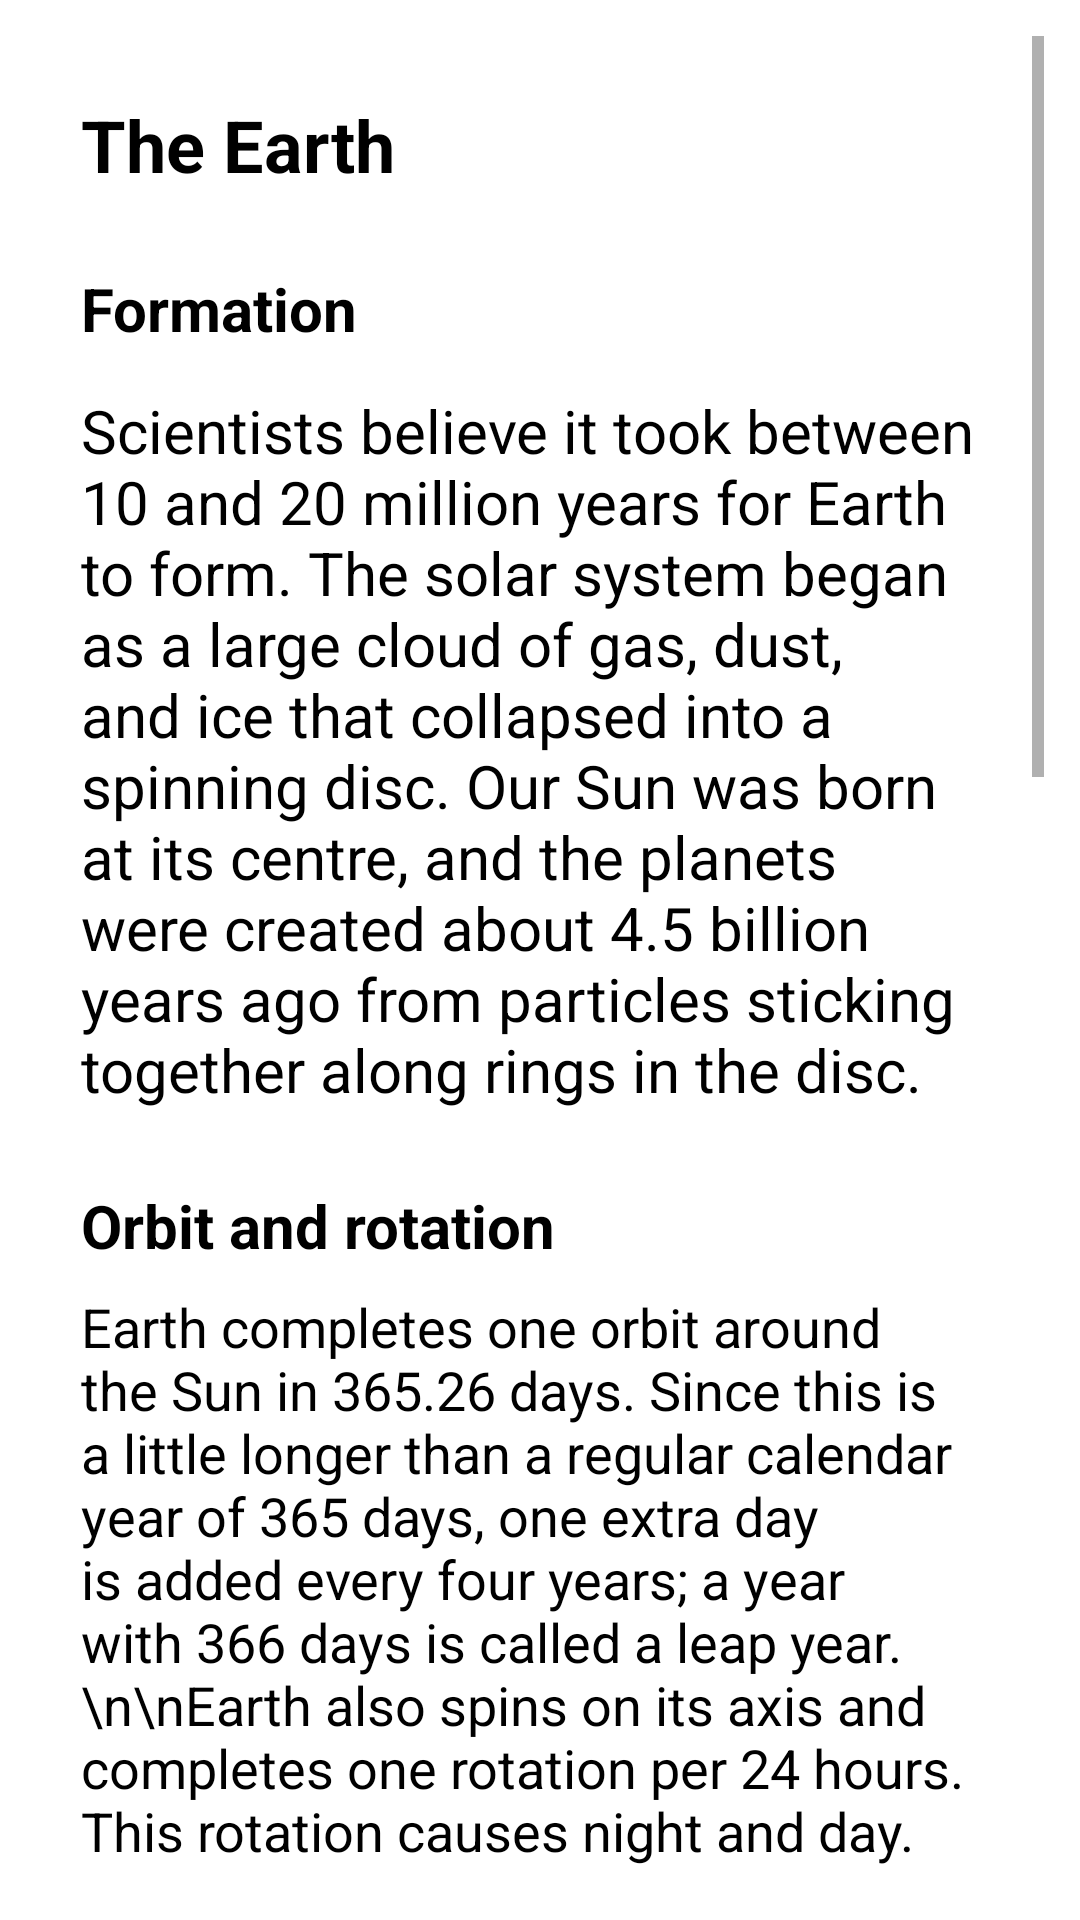

Reconstruct the res/layout file that produces this screen, plus the resources it refers to.
<!-- AndroidManifest.xml: application theme Theme.SolarGo -->
<!-- res/layout/bottom_sheet_earth.xml -->
<LinearLayout xmlns:android="http://schemas.android.com/apk/res/android"
    xmlns:app="http://schemas.android.com/apk/res-auto"
    android:id="@+id/bottom_sheet"
    android:layout_width="match_parent"
    android:layout_height="wrap_content"
    android:background="#FFFFFF"
    android:orientation="vertical"
    android:padding="12dp"
    app:behavior_hideable="true"
    app:behavior_peekHeight="100dp"
    app:layout_behavior="com.google.android.material.bottomsheet.BottomSheetBehavior">

    <ScrollView
        android:layout_width="match_parent"
        android:layout_height="match_parent">

        <androidx.constraintlayout.widget.ConstraintLayout
            android:layout_width="match_parent"
            android:layout_height="wrap_content"
            android:orientation="vertical">

            <TextView
                android:id="@+id/tv_title"
                android:layout_width="wrap_content"
                android:layout_height="wrap_content"
                android:textStyle="bold"
                app:layout_constraintTop_toTopOf="parent"
                app:layout_constraintLeft_toLeftOf="parent"
                android:layout_marginTop="20dp"
                android:textSize="24dp"
                android:text="The Earth"
                android:paddingHorizontal="15dp"
                android:textColor="@android:color/black" />

            <ImageView
                android:id="@+id/iv_earth"
                android:layout_width="90dp"
                android:layout_height="90dp"
                android:background="@mipmap/earth"
                app:layout_constraintTop_toTopOf="@+id/tv_title"
                app:layout_constraintRight_toRightOf="parent"
                android:layout_marginRight="20dp"
                android:scaleType="centerCrop"
                app:layout_collapseMode="parallax" />

            <TextView
                android:id="@+id/tv_formation"
                android:layout_width="wrap_content"
                android:layout_height="wrap_content"
                android:textStyle="bold"
                app:layout_constraintTop_toBottomOf="@+id/tv_title"
                app:layout_constraintLeft_toLeftOf="parent"
                android:textSize="20dp"
                android:text="Formation"
                android:layout_marginTop="25dp"
                android:paddingHorizontal="15dp"
                android:textColor="@android:color/black" />

            <TextView
                android:id="@+id/tv_formation_content"
                android:layout_width="wrap_content"
                android:layout_height="wrap_content"
                app:layout_constraintTop_toBottomOf="@+id/iv_earth"
                app:layout_constraintLeft_toLeftOf="parent"
                android:textSize="20dp"
                android:text="Scientists believe it took between 10 and 20 million years for Earth to form. The solar system began as a large cloud of gas, dust, and ice that collapsed into a spinning disc. Our Sun was born at its centre, and the planets were created about 4.5 billion years ago from particles sticking together along rings in the disc."
                android:layout_marginTop="8dp"
                android:paddingHorizontal="15dp"
                android:textColor="@android:color/black" />

            <TextView
                android:id="@+id/tv_orbit"
                android:layout_width="wrap_content"
                android:layout_height="wrap_content"
                android:textStyle="bold"
                app:layout_constraintTop_toBottomOf="@+id/tv_formation_content"
                app:layout_constraintLeft_toLeftOf="parent"
                android:textSize="20dp"
                android:text="Orbit and rotation"
                android:layout_marginTop="25dp"
                android:paddingHorizontal="15dp"
                android:textColor="@android:color/black" />

            <TextView
                android:id="@+id/tv_orbit_content"
                android:layout_width="wrap_content"
                android:layout_height="wrap_content"
                app:layout_constraintTop_toBottomOf="@+id/tv_orbit"
                app:layout_constraintLeft_toLeftOf="parent"
                android:textSize="18dp"
                android:text="Earth completes one orbit around the Sun in 365.26 days. Since this is a little longer than a regular calendar year of 365 days, one extra day is added every four years; a year with 366 days is called a leap year.\n\nEarth also spins on its axis and completes one rotation per 24 hours. This rotation causes night and day."
                android:layout_marginTop="8dp"
                android:paddingHorizontal="15dp"
                android:textColor="@android:color/black" />

            <TextView
                android:id="@+id/tv_season"
                android:layout_width="wrap_content"
                android:layout_height="wrap_content"
                android:textStyle="bold"
                app:layout_constraintTop_toBottomOf="@+id/tv_orbit_content"
                app:layout_constraintLeft_toLeftOf="parent"
                android:textSize="20dp"
                android:text="Season"
                android:layout_marginTop="25dp"
                android:paddingHorizontal="15dp"
                android:textColor="@android:color/black" />

            <ImageView
                android:id="@+id/iv_season"
                android:layout_width="wrap_content"
                android:layout_height="wrap_content"
                android:src="@mipmap/season"
                android:paddingHorizontal="15dp"
                app:layout_constraintTop_toTopOf="@+id/tv_season"
                app:layout_constraintRight_toRightOf="parent" />

            <TextView
                android:id="@+id/tv_season_content"
                android:layout_width="wrap_content"
                android:layout_height="wrap_content"
                app:layout_constraintTop_toBottomOf="@+id/iv_season"
                app:layout_constraintLeft_toLeftOf="parent"
                android:textSize="18dp"
                android:text="Earth's rotation and orbit are not perfectly perpendicular to each other – an angle of 23.5 degrees exists between the two. This tilt in Earth's rotation causes different parts of the planet's surface to receive varying intensities of sunlight throughout the year, causing the seasons.\n\nWhen the northern hemisphere is tilted towards the Sun, it is summer in the North and winter in the South. When the southern hemisphere is tilted towards the Sun, it is summer in the South and winter in the North."
                android:layout_marginTop="8dp"
                android:paddingHorizontal="15dp"
                android:textColor="@android:color/black" />

            <TextView
                android:id="@+id/tv_surface"
                android:layout_width="wrap_content"
                android:layout_height="wrap_content"
                app:layout_constraintTop_toBottomOf="@+id/tv_season_content"
                app:layout_constraintLeft_toLeftOf="parent"
                android:textStyle="bold"
                android:textSize="20dp"
                android:text="Surface"
                android:layout_marginTop="25dp"
                android:paddingHorizontal="15dp"
                android:textColor="@android:color/black" />

            <TextView
                android:id="@+id/tv_surface_content"
                android:layout_width="wrap_content"
                android:layout_height="wrap_content"
                app:layout_constraintTop_toBottomOf="@+id/tv_surface"
                app:layout_constraintLeft_toLeftOf="parent"
                android:textSize="20dp"
                android:text="Over two-thirds of Earth's surface is covered in water. The abundance of this important substance plays a crucial role in making Earth the only place in the entire universe that we know with absolute certainty harbours life."
                android:layout_marginTop="8dp"
                android:paddingHorizontal="15dp"
                android:textColor="@android:color/black" />
        </androidx.constraintlayout.widget.ConstraintLayout>
    </ScrollView>
</LinearLayout>
<!-- resources referenced by this layout -->
<resources>
  <!-- mipmap season: png bitmap (mipmap-xxhdpi, 972674 bytes) -->
  <style name="Theme.SolarGo" parent="Theme.MaterialComponents.DayNight.DarkActionBar">
          
          <item name="colorPrimary">@color/purple_500</item>
          <item name="colorPrimaryVariant">@color/purple_700</item>
          <item name="colorOnPrimary">@color/white</item>
          
          <item name="colorSecondary">@color/teal_200</item>
          <item name="colorSecondaryVariant">@color/teal_700</item>
          <item name="colorOnSecondary">@color/black</item>
          
          <item name="android:statusBarColor">?attr/colorPrimaryVariant</item>
          
      </style>
  <!-- not gathered from this repository: default colours our renderer supplied (Android Studio template values) -->
  <color name="purple_500">#FF6200EE</color>
  <color name="purple_700">#FF3700B3</color>
  <color name="teal_200">#FF03DAC5</color>
  <color name="teal_700">#FF018786</color>
  <color name="black">#FF000000</color>
  <color name="white">#FFFFFFFF</color>
</resources>
